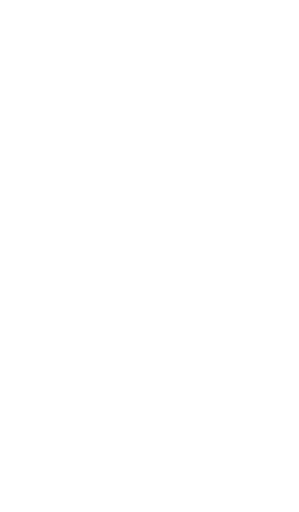
t = 0.00 s
t = 0.10 s: frame unchanged from t = 0.00 s, image omitted
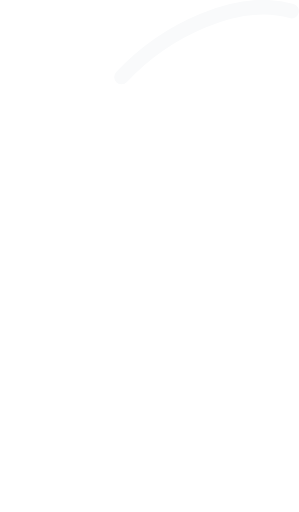
t = 0.16 s
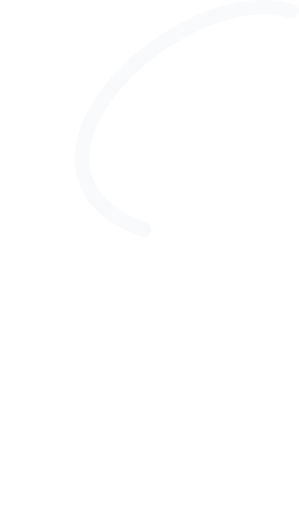
t = 0.22 s
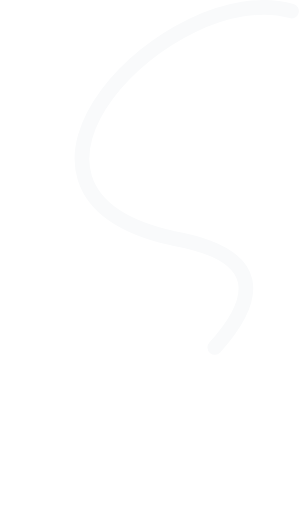
t = 0.29 s
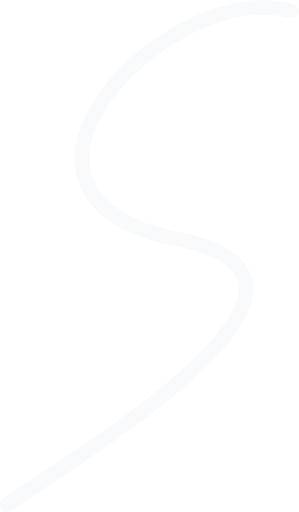
t = 0.37 s

The animated SVG that drew these frames (rendered in a browser with its animation timeline set to each time). Animation: 2 CSS @keyframes rules; one cycle of 0.37 s.

<svg xmlns="http://www.w3.org/2000/svg" width="81.32" height="139.37" viewBox="0 0 81.32 139.37" style=""><style>.cls-1{fill:none;stroke:#F9FAFB;stroke-linecap:round;stroke-miterlimit:10;stroke-width:4px;}</style><path class="cls-1 QpjYAPiE_0" d="M79.32,3c-33-9.24-90,48.94-32.38,61.83C106.16,75.33,16.14,126.7,2,137.37"></path><style data-made-with="vivus-instant">.QpjYAPiE_0{stroke-dasharray:229 231;stroke-dashoffset:230;animation:QpjYAPiE_draw 270ms linear 100ms forwards;}@keyframes QpjYAPiE_draw{100%{stroke-dashoffset:0;}}@keyframes QpjYAPiE_fade{0%{stroke-opacity:1;}92%{stroke-opacity:1;}100%{stroke-opacity:0;}}</style></svg>